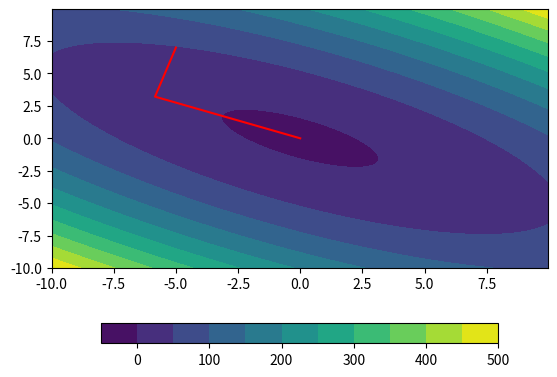

Recreate this plot in Python. (Note: this script raises an exception after producing the figure.)
# 靡不有初，鲜克有终
# 开发时间：2022/10/25 18:02
"""
演示共轭梯度法解决一个凸函数的最优化问题的例子
优化函数：凸二次函数，n=2
        f(x_1,x_2)=(x_1)**2+2(x_2)**2+2(x_1)*(x_2)-5
"""

import numpy as np
import sympy as sp
from matplotlib import pyplot as plt
from mpl_toolkits.mplot3d import Axes3D
from numpy.linalg import eig

x1 = sp.Symbol('x1')
x2 = sp.Symbol('x2')
vector_x = np.array([[x1], [x2]])  # 定义二维变量（向量）
mtx_Q = np.matrix([[2, 2], [2, 4]])  # 目标函数的二次型矩阵
f = np.array(vector_x.T*(0.5*mtx_Q)*vector_x)[0][0]  # 目标函数 xT Q x
gx1 = sp.diff(f, x1)
gx2 = sp.diff(f, x2)
gx1x1 = sp.diff(gx1, x1)
gx1x2 = sp.diff(gx1, x2)
gx2x2 = sp.diff(gx2, x2)
gx2x1 = sp.diff(gx2, x1)


def function_value(vector):  # 求函数值
    f_value = f.evalf(subs={x1: vector[0][0], x2: vector[1][0]})
    return f_value


def gradient(vector):  # 求梯度向量及模长
    g_x1 = gx1.evalf(subs={x1: vector[0][0], x2: vector[1][0]})
    g_x2 = gx2.evalf(subs={x1: vector[0][0], x2: vector[1][0]})
    vector_g = np.array([[g_x1], [g_x2]])
    modulus = (pow(g_x1, 2) + pow(g_x2, 2)) ** 0.5
    return [vector_g, modulus]


def hesse(vector):  # 求海塞阵修正后的数值,矩阵形式给出
    gx1x1_value = float(gx1x1.evalf(subs={x1: vector[0][0], x2: vector[1][0]}))
    gx1x2_value = float(gx1x2.evalf(subs={x1: vector[0][0], x2: vector[1][0]}))
    gx2x1_value = float(gx2x1.evalf(subs={x1: vector[0][0], x2: vector[1][0]}))
    gx2x2_value = float(gx2x2.evalf(subs={x1: vector[0][0], x2: vector[1][0]}))
    mtx_H_value = np.matrix([[gx1x1_value, gx1x2_value], [gx2x1_value, gx2x2_value]])
    return mtx_H_value


def generate_grid(min_x_1, max_x_1, min_x_2, max_x_2, delta):  # 三维网格底图，参数含范围和颗粒度
    x_1_array = np.arange(min_x_1, max_x_1, delta)
    x_2_array = np.arange(min_x_2, max_x_2, delta)
    x1_array, x2_array = np.meshgrid(x_1_array, x_2_array)
    f_value_array = pow(x1_array, 2)+2*pow(x2_array, 2)+2*x1_array*x2_array-5
    return x1_array, x2_array, f_value_array


def conjugate_gradient_method(vector_initial, epsilon):  # 共轭梯度法
    k = 0
    vector_x_pre = vector_initial
    g_pre = gradient(vector_x_pre)[0]  # 初始梯度
    dir_pre = -g_pre  # 初始方向（负梯度）
    x_1_lst = [vector_x_pre[0][0]]
    x_2_lst = [vector_x_pre[1][0]]
    f_value_lst = [function_value(vector_x_pre)]
    while float(gradient(vector_x_pre)[1]) > epsilon and k <= 300:
        step_pre = -(np.dot(gradient(vector_x_pre)[0].T, dir_pre)).item()/(dir_pre.T*mtx_Q*dir_pre).item()  # 初始步长
        vector_x_new = np.array(vector_x_pre + step_pre * dir_pre)
        beta = (np.dot(gradient(vector_x_new)[0].T, np.dot(mtx_Q, dir_pre))).item()/(np.dot(dir_pre.T,np.dot(mtx_Q,dir_pre))).item()
        dir_new = -gradient(vector_x_new)[0] + beta * dir_pre

        x_1_lst.append(vector_x_new[0][0])
        x_2_lst.append(vector_x_new[1][0])
        f_value_lst.append(function_value(vector_x_new))

        vector_x_pre = vector_x_new
        dir_pre = dir_new
        k = k + 1

    f_value = function_value(vector_x_pre)
    return vector_x_pre, f_value, k, x_1_lst, x_2_lst, f_value_lst


def plot_2D_figure(X1, X2, F, x_1_lst, x_2_lst):  # 绘制二维图像并保存
    plt.figure()
    plt.contourf(X1, X2, F, 10)
    plt.colorbar(orientation='horizontal', shrink=0.8)
    plt.plot(x_1_lst, x_2_lst, c='r', linewidth=1.5)
    plt.savefig('C://Users//张晨皓//Desktop//最优化基础理论与方法学习代码//图片//10.线性共轭梯度法2D.png')
    plt.show()


def plot_3D_figure(X1, X2, F, x_1_lst, x_2_lst,f_value_lst):  # 绘制三维图像并保存
    fig = plt.figure()
    ax = Axes3D(fig)
    p = ax.plot_surface(X1, X2, F, rstride=4, cstride=4, cmap='jet', alpha=0.8)
    ax.plot3D(x_1_lst, x_2_lst, f_value_lst, c='r', linewidth=1.5)
    plt.colorbar(p, shrink=0.8)
    plt.savefig('C://Users//张晨皓//Desktop//最优化基础理论与方法学习代码//图片//10.线性共轭梯度法法3D.png')
    plt.show()


if __name__ == "__main__":
    vector = np.array([[-5], [7]])
    vector_x_opt, value, times, x_1_lst, x_2_lst, f_value_lst = conjugate_gradient_method(vector, 0.001)
    X1, X2, F = generate_grid(-10, 10, -10, 10, 0.05)  # 生成用于三维展示的函数面
    print("最优点坐标", vector_x_opt[0][0], ',', vector_x_opt[1][0])
    print("最优值", value)
    print('迭代次数', times)
    plot_2D_figure(X1, X2, F, x_1_lst, x_2_lst)
    plot_3D_figure(X1, X2, F, x_1_lst, x_2_lst, f_value_lst)
